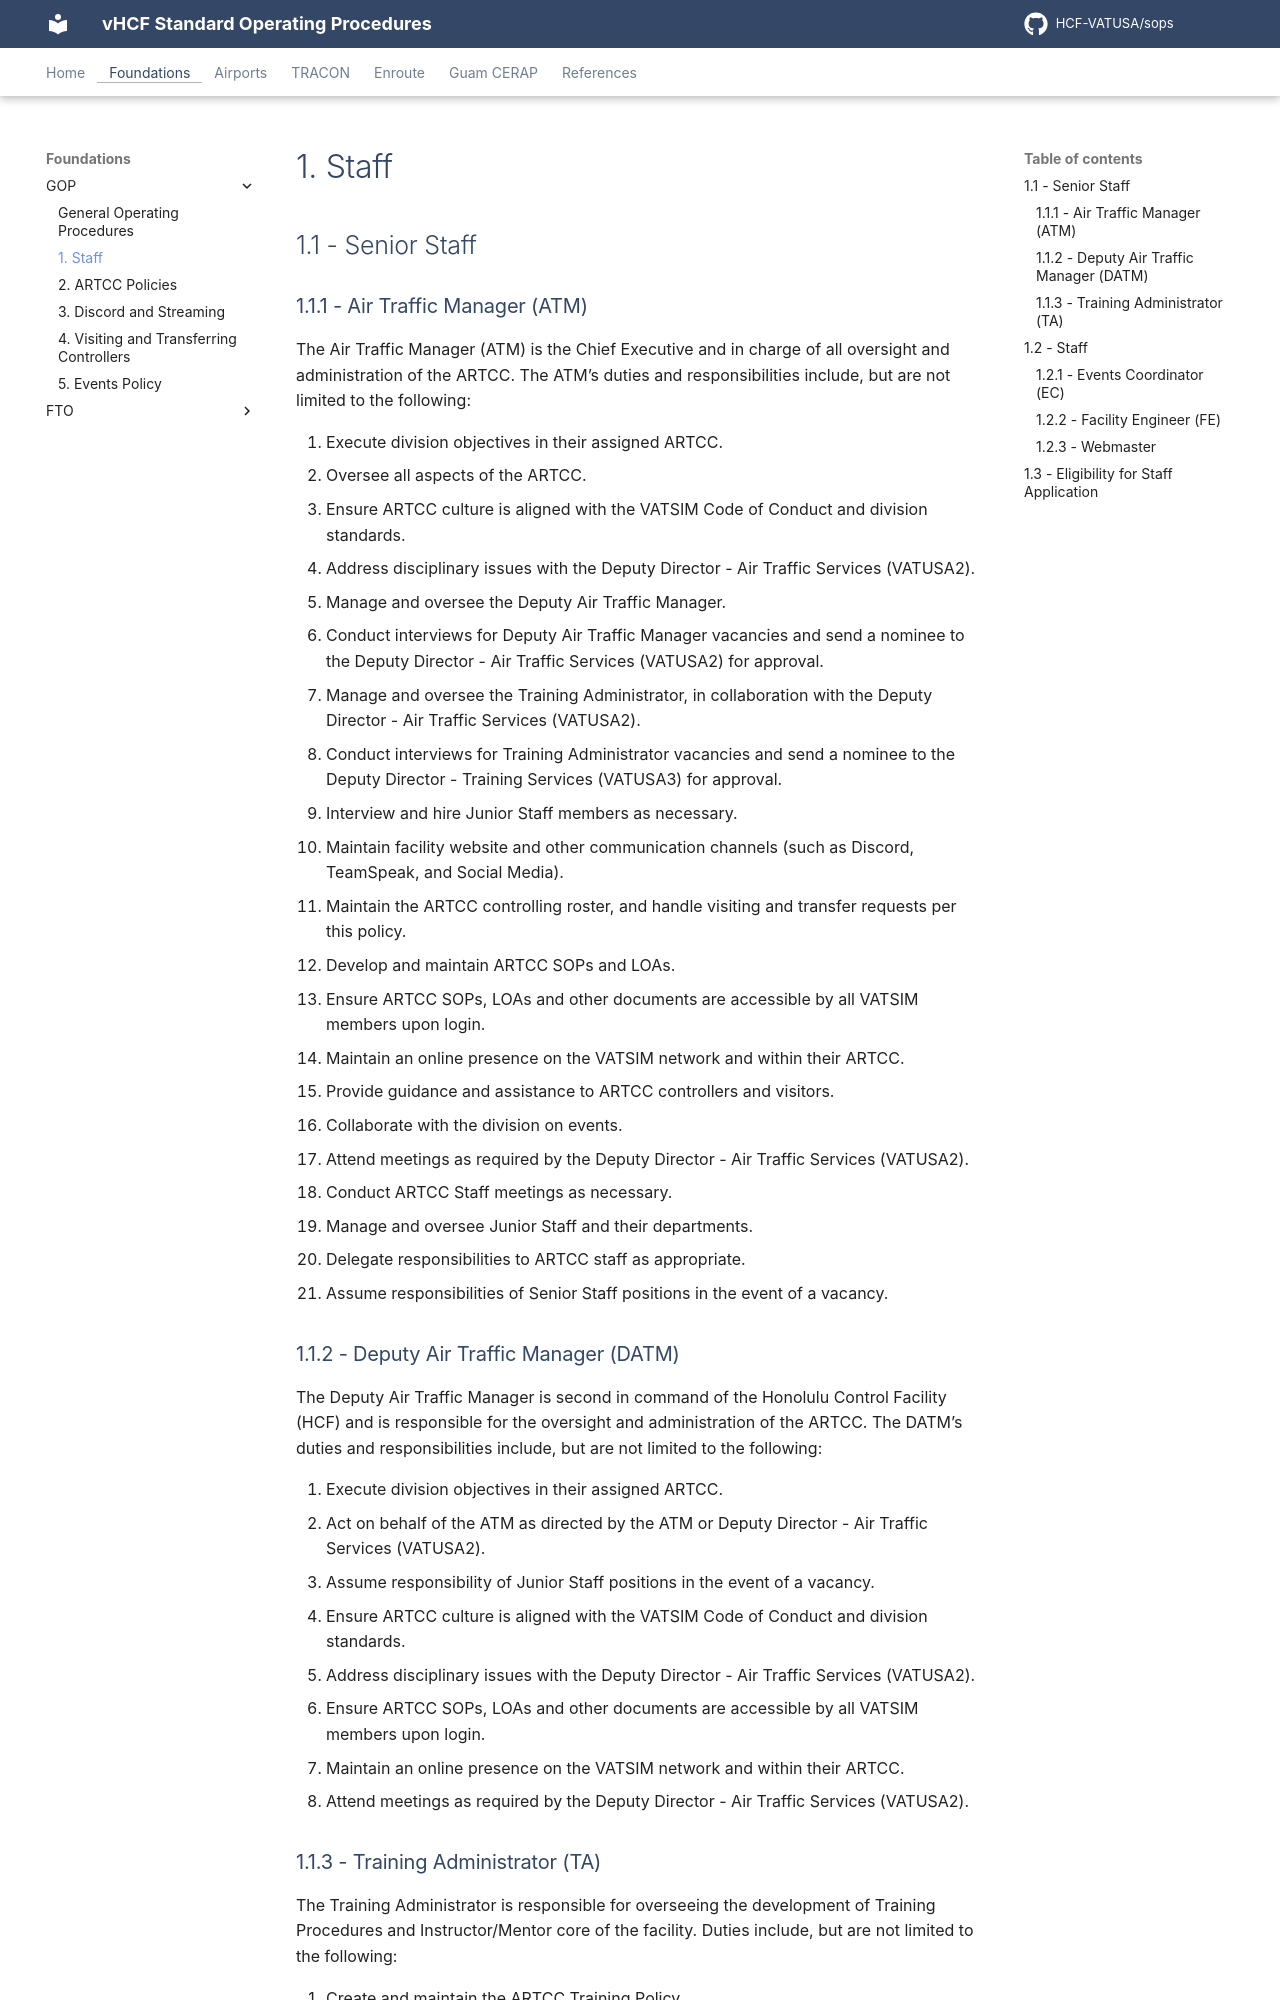

repository: HCF-VATUSA/sops · page: foundations/GOP/staff/index.html · generator: mkdocs

# 1. Staff

## 1.1 - Senior Staff

### 1.1.1 - Air Traffic Manager (ATM)

The Air Traffic Manager (ATM) is the Chief Executive and in charge of all oversight and administration of the ARTCC. The ATM’s duties and responsibilities include, but are not limited to the following:

1. Execute division objectives in their assigned ARTCC.
2. Oversee all aspects of the ARTCC.
3. Ensure ARTCC culture is aligned with the VATSIM Code of Conduct and division standards.
4. Address disciplinary issues with the Deputy Director - Air Traffic Services (VATUSA2).
5. Manage and oversee the Deputy Air Traffic Manager.
6. Conduct interviews for Deputy Air Traffic Manager vacancies and send a nominee to the Deputy Director - Air Traffic Services (VATUSA2) for approval.
7. Manage and oversee the Training Administrator, in collaboration with the Deputy Director - Air Traffic Services (VATUSA2).
8. Conduct interviews for Training Administrator vacancies and send a nominee to the Deputy Director - Training Services (VATUSA3) for approval.
9. Interview and hire Junior Staff members as necessary.
10. Maintain facility website and other communication channels (such as Discord, TeamSpeak, and Social Media).
11. Maintain the ARTCC controlling roster, and handle visiting and transfer requests per this policy.
12. Develop and maintain ARTCC SOPs and LOAs.
13. Ensure ARTCC SOPs, LOAs and other documents are accessible by all VATSIM members upon login.
14. Maintain an online presence on the VATSIM network and within their ARTCC.
15. Provide guidance and assistance to ARTCC controllers and visitors.
16. Collaborate with the division on events.
17. Attend meetings as required by the Deputy Director - Air Traffic Services (VATUSA2).
18. Conduct ARTCC Staff meetings as necessary.
19. Manage and oversee Junior Staff and their departments.
20. Delegate responsibilities to ARTCC staff as appropriate.
21. Assume responsibilities of Senior Staff positions in the event of a vacancy.

### 1.1.2 - Deputy Air Traffic Manager (DATM)

The Deputy Air Traffic Manager is second in command of the Honolulu Control Facility (HCF) and is responsible for the oversight and administration of the ARTCC. The DATM’s duties and responsibilities include, but are not limited to the following:

1. Execute division objectives in their assigned ARTCC.
2. Act on behalf of the ATM as directed by the ATM or Deputy Director - Air Traffic Services (VATUSA2).
3. Assume responsibility of Junior Staff positions in the event of a vacancy.
4. Ensure ARTCC culture is aligned with the VATSIM Code of Conduct and division standards.
5. Address disciplinary issues with the Deputy Director - Air Traffic Services (VATUSA2).
6. Ensure ARTCC SOPs, LOAs and other documents are accessible by all VATSIM members upon login.
7. Maintain an online presence on the VATSIM network and within their ARTCC.
8. Attend meetings as required by the Deputy Director - Air Traffic Services (VATUSA2).
